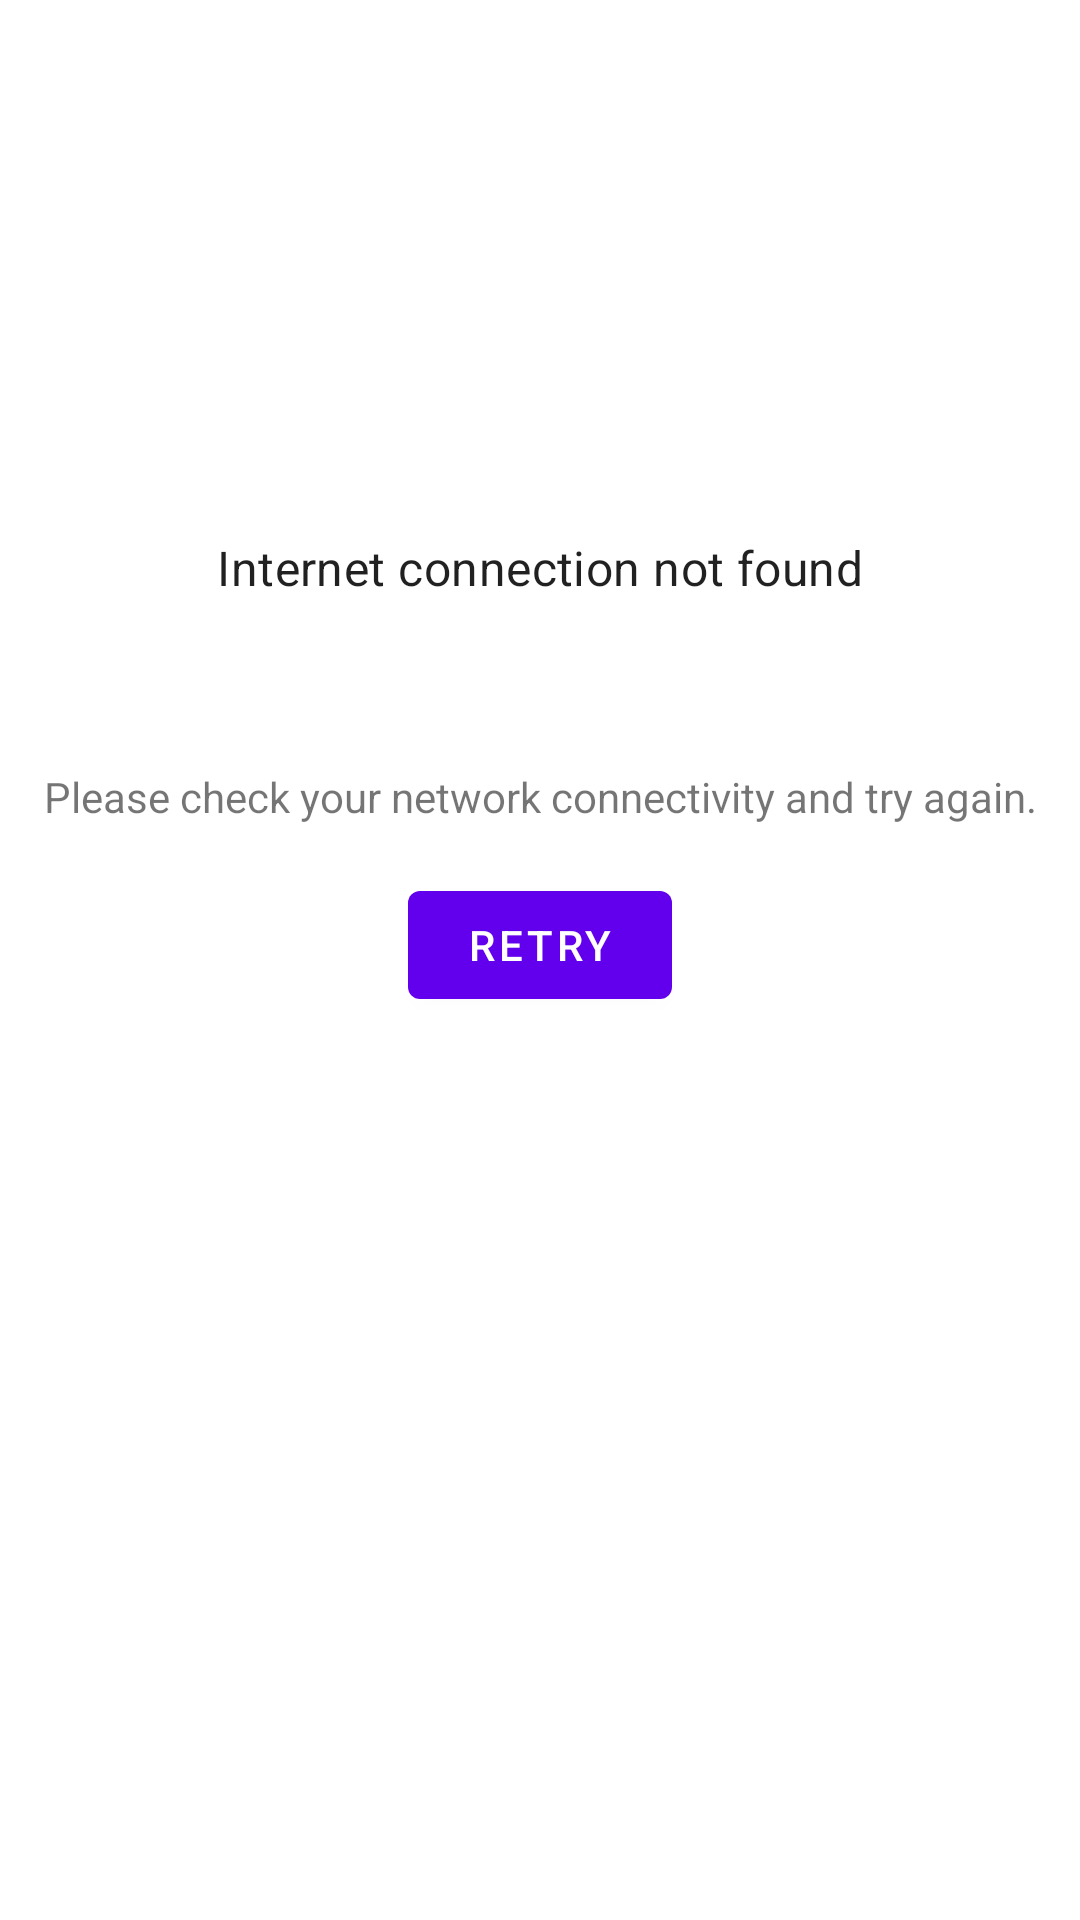

Reconstruct the res/layout file that produces this screen, plus the resources it refers to.
<!-- AndroidManifest.xml: application theme Theme.Pokemon -->
<!-- res/layout/custom_network_failed.xml -->
<?xml version="1.0" encoding="utf-8"?>
<androidx.constraintlayout.widget.ConstraintLayout
    xmlns:android="http://schemas.android.com/apk/res/android"
    xmlns:app="http://schemas.android.com/apk/res-auto"
    xmlns:tools="http://schemas.android.com/tools"
    android:layout_width="match_parent"
    android:layout_height="match_parent"
    android:layout_margin="@dimen/margin_16">

    <ImageView
        android:id="@+id/ivAppIconLogo"
        android:layout_width="wrap_content"
        android:layout_height="wrap_content"
        app:layout_constraintBottom_toBottomOf="parent"
        app:layout_constraintEnd_toEndOf="parent"
        app:layout_constraintStart_toStartOf="parent"
        app:layout_constraintTop_toTopOf="parent"
        app:layout_constraintVertical_bias="0.35000002"
        app:srcCompat="@drawable/ic_pokemon_logo" />

    <TextView
        android:id="@+id/tvNetworkFailedHeader"
        android:layout_width="wrap_content"
        android:layout_height="wrap_content"
        android:layout_marginTop="32dp"
        android:gravity="center"
        android:text="@string/connect_error"
        app:layout_constraintEnd_toEndOf="parent"
        app:layout_constraintStart_toStartOf="parent"
        app:layout_constraintTop_toBottomOf="@+id/ivAppIconLogo" />

    <com.google.android.material.button.MaterialButton
        android:id="@+id/buttonRetryConnection"
        android:layout_width="wrap_content"
        android:layout_height="wrap_content"
        android:layout_marginTop="16dp"
        android:text="@string/retry"
        app:layout_constraintBottom_toBottomOf="parent"
        app:layout_constraintEnd_toEndOf="parent"
        app:layout_constraintStart_toStartOf="parent"
        app:layout_constraintTop_toBottomOf="@+id/tvNetworkFailedHeader"
        app:layout_constraintVertical_bias="0.0" />

    <com.google.android.material.textview.MaterialTextView
        android:id="@+id/tvNetworkFailed"
        style="@style/MaterialAlertDialog.MaterialComponents.Title.Text"
        android:layout_width="wrap_content"
        android:layout_height="wrap_content"
        android:layout_marginBottom="24dp"
        android:text="@string/no_network"
        app:layout_constraintBottom_toTopOf="@+id/ivAppIconLogo"
        app:layout_constraintEnd_toEndOf="parent"
        app:layout_constraintStart_toStartOf="parent"
        app:layout_constraintTop_toTopOf="parent"
        app:layout_constraintVertical_bias="1.0" />


</androidx.constraintlayout.widget.ConstraintLayout>
<!-- resources referenced by this layout -->
<resources>
  <dimen name="margin_16">16dp</dimen>
  <string name="connect_error">Please check your network connectivity and try again.</string>
  <string name="no_network">Internet connection not found</string>
  <string name="retry">retry</string>
  <style name="Theme.Pokemon" parent="Theme.MaterialComponents.DayNight.NoActionBar">
          
          <item name="colorPrimary">@color/purple_500</item>
          <item name="colorPrimaryVariant">@color/purple_700</item>
          <item name="colorOnPrimary">@color/white</item>
          
          <item name="colorSecondary">@color/teal_200</item>
          <item name="colorSecondaryVariant">@color/teal_700</item>
          <item name="colorOnSecondary">@color/white</item>
          
          <item name="android:statusBarColor" tools:targetApi="l">?attr/colorPrimaryVariant</item>
          
          <item name="android:background">@color/white</item>
      </style>
  <color name="purple_500">#FF6200EE</color>
  <color name="purple_700">#FF3700B3</color>
  <color name="white">#FFFFFFFF</color>
  <color name="teal_200">#FF03DAC5</color>
  <color name="teal_700">#FF018786</color>
</resources>
